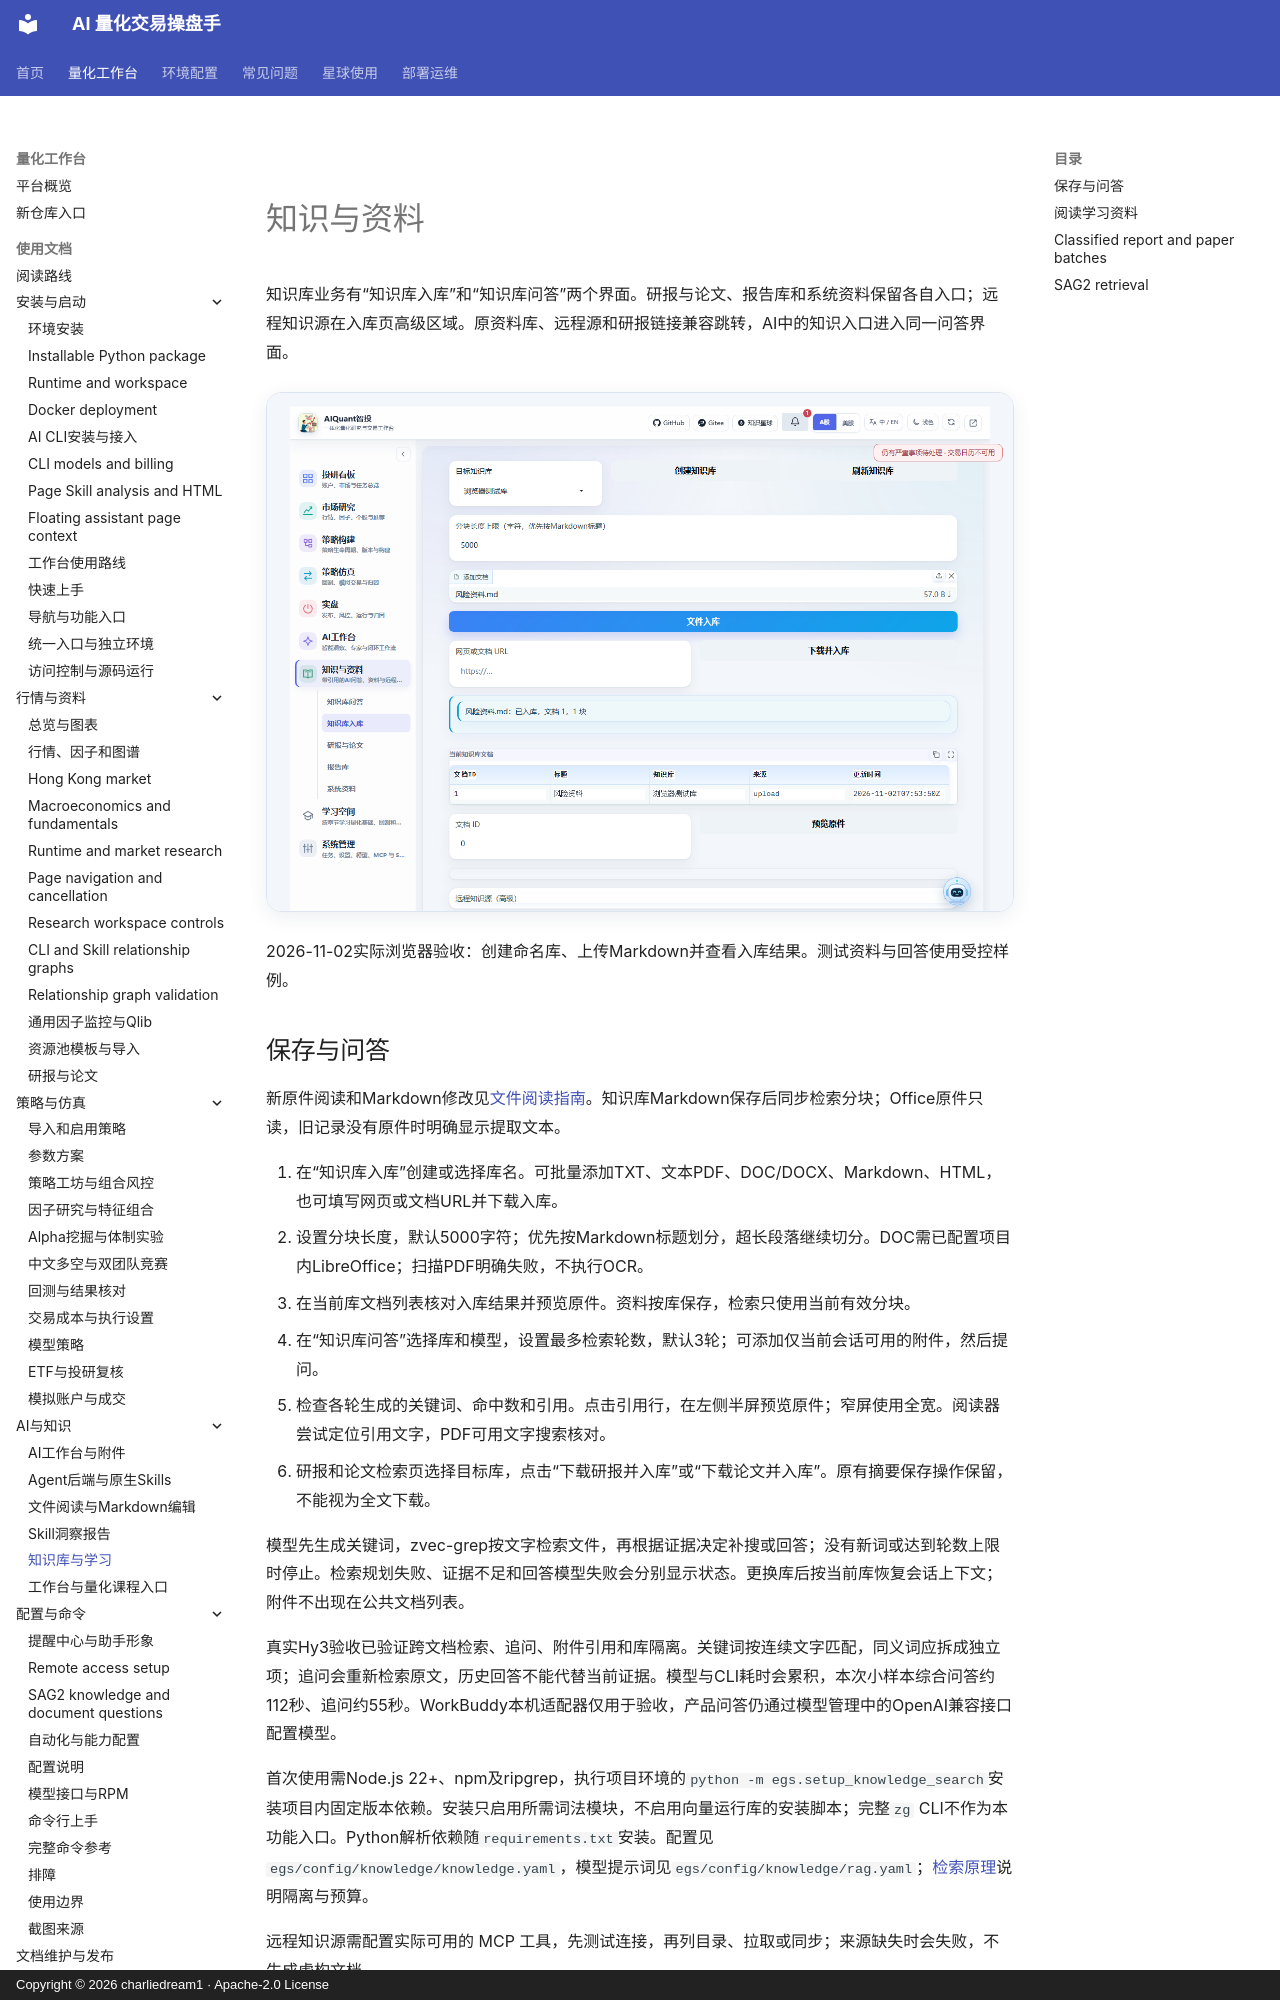

repository: charliedream1/ai_quant_trade · page: usage/knowledge/index.html · generator: mkdocs · copyright: Copyright © 2026 charliedream1 · Apache-2.0 License

# 知识与资料

知识库业务有“知识库入库”和“知识库问答”两个界面。研报与论文、报告库和系统资料保留各自入口；远程知识源在入库页高级区域。原资料库、远程源和研报链接兼容跳转，AI中的知识入口进入同一问答界面。

![知识库入库](assets/screenshots/knowledge-task5-ingestion.png)

2026-11-02实际浏览器验收：创建命名库、上传Markdown并查看入库结果。测试资料与回答使用受控样例。

## 保存与问答

新原件阅读和Markdown修改见[文件阅读指南](file_reader.md)。知识库Markdown保存后同步检索分块；Office原件只读，旧记录没有原件时明确显示提取文本。

1. 在“知识库入库”创建或选择库名。可批量添加TXT、文本PDF、DOC/DOCX、Markdown、HTML，也可填写网页或文档URL并下载入库。
2. 设置分块长度，默认5000字符；优先按Markdown标题划分，超长段落继续切分。DOC需已配置项目内LibreOffice；扫描PDF明确失败，不执行OCR。
3. 在当前库文档列表核对入库结果并预览原件。资料按库保存，检索只使用当前有效分块。
4. 在“知识库问答”选择库和模型，设置最多检索轮数，默认3轮；可添加仅当前会话可用的附件，然后提问。
5. 检查各轮生成的关键词、命中数和引用。点击引用行，在左侧半屏预览原件；窄屏使用全宽。阅读器尝试定位引用文字，PDF可用文字搜索核对。
6. 研报和论文检索页选择目标库，点击“下载研报并入库”或“下载论文并入库”。原有摘要保存操作保留，不能视为全文下载。

模型先生成关键词，zvec-grep按文字检索文件，再根据证据决定补搜或回答；没有新词或达到轮数上限时停止。检索规划失败、证据不足和回答模型失败会分别显示状态。更换库后按当前库恢复会话上下文；附件不出现在公共文档列表。

真实Hy3验收已验证跨文档检索、追问、附件引用和库隔离。关键词按连续文字匹配，同义词应拆成独立项；追问会重新检索原文，历史回答不能代替当前证据。模型与CLI耗时会累积，本次小样本综合问答约112秒、追问约55秒。WorkBuddy本机适配器仅用于验收，产品问答仍通过模型管理中的OpenAI兼容接口配置模型。

首次使用需Node.js 22+、npm及ripgrep，执行项目环境的`python -m egs.setup_knowledge_search`安装项目内固定版本依赖。安装只启用所需词法模块，不启用向量运行库的安装脚本；完整`zg` CLI不作为本功能入口。Python解析依赖随`requirements.txt`安装。配置见`egs/config/knowledge/knowledge.yaml`，模型提示词见`egs/config/knowledge/rag.yaml`；[检索原理](../principles/knowledge_retrieval.md)说明隔离与预算。

远程知识源需配置实际可用的 MCP 工具，先测试连接，再列目录、拉取或同步；来源缺失时会失败，不生成虚构文档。

![问答引用在左侧半屏预览并定位](assets/screenshots/knowledge-task5-citation.png)

2026-11-02实际浏览器验收：问题与会话附件参与检索，点击引用后打开原件并高亮对应文字。截图中的回答由固定测试模型生成，真实使用需配置可用模型。
